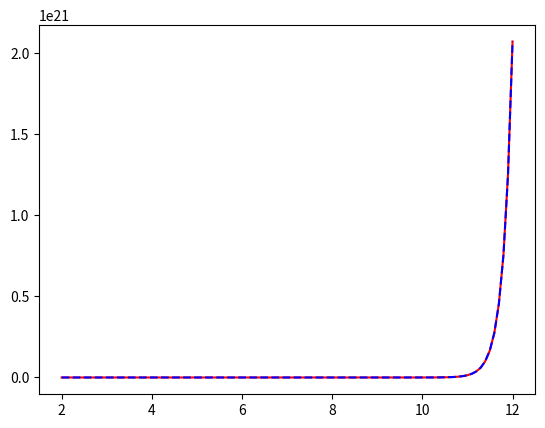

Write Python code to recreate this figure.
# The question comes from the following link, but there is no code provided in that link since it is just purely a math tutorial.
# https://mathinsight.org/ordinary_differential_equation_introduction_examples
# The differential equation is dx/dt = 5x-3

import numpy as np
from scipy.integrate import odeint
import matplotlib.pyplot as plt
import math

def function(x, t):
    dxdt = 5*x - 3
    return dxdt
  
#Initial condition is that x(2) = 3
x0 = 1
t = np.linspace(2, 12, 100)
x = odeint(function, x0, t)
y = (2/5)*np.exp(5*(t-2)) + (3/5)

plt.plot(t,x,'r-')
plt.plot(t,y,'b--')
plt.show()

# This is an important comment that I want everyone who is seeing this file to pay attention to.
# If the initial condition is given not at t = 0, then what should us do?
# Here is a really good comment from the website.
# https://stackoverflow.com/questions/59758833/issue-with-odeint-from-scipy-integrate-when-i-start-the-range-not-at-0
'''
# The "initial condition" does not mean the value at t=0. 
# The initial condition given to odeint is the value at the first t value. 
# In your case, you have start = -1, so your U0 specifies the value at t=-1. 
# That's what is shown in your first plot.
'''
# Also one important thing I learn is that math.exp is really different from np.exp.
# I spend so many fxxking time in find the error when I accidentally used math.exp but I should use np.exp.
# I feel I am stupid. :)
